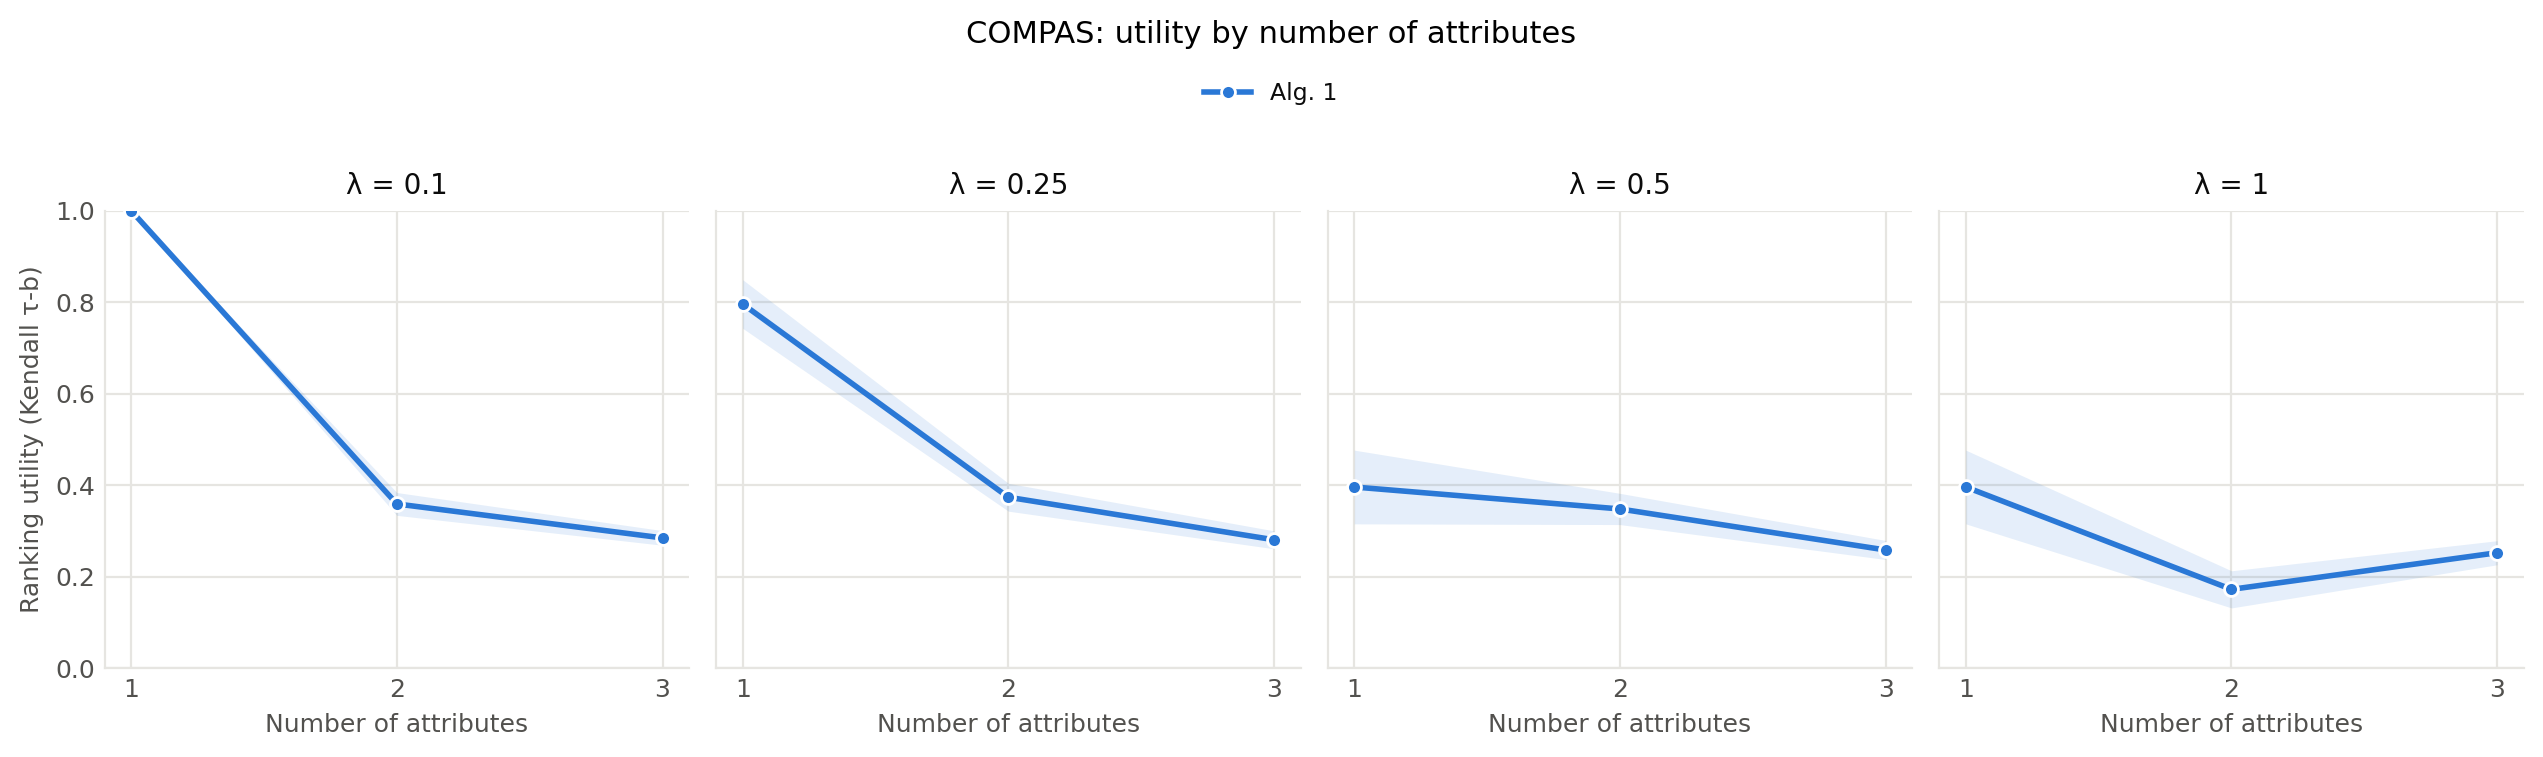

The data file committed next to this chart (first rows):
dataset, dataset_label, run, lambda, prior_model, prior_seed, prior_std_fraction, prior_variance, prior_actual_variance, prior_mean, num_attributes, attributes, attribute_labels, cardinalities, observed_groups, possible_groups, observed_density, bias_aggregate, strategy, query, direction, ranking_utility, tau
compas, COMPAS, 0, 0.1, gaussian-random, 0, 0.5209, 1.085, 0.25, 1.5, 1, ["priors_count"], Prior count, [2], 2, 2, 1.0, mean, Alg. 1, 0, ASC, 1.0, 1.0
compas, COMPAS, 0, 0.1, gaussian-random, 0, 0.5209, 1.085, 0.25, 1.5, 1, ["priors_count"], Prior count, [2], 2, 2, 1.0, mean, Alg. 1, 1, DESC, 1.0, 1.0
compas, COMPAS, 0, 0.1, gaussian-random, 0, 0.5209, 1.085, 0.25, 1.5, 1, ["priors_count"], Prior count, [2], 2, 2, 1.0, mean, Alg. 1, 2, DESC, 1.0, 1.0
compas, COMPAS, 0, 0.1, gaussian-random, 0, 0.5209, 1.085, 0.25, 1.5, 1, ["priors_count"], Prior count, [2], 2, 2, 1.0, mean, Alg. 1, 3, ASC, 1.0, 1.0
compas, COMPAS, 0, 0.1, gaussian-random, 0, 0.5209, 1.085, 0.25, 1.5, 1, ["priors_count"], Prior count, [2], 2, 2, 1.0, mean, Alg. 1, 4, DESC, 1.0, 1.0
compas, COMPAS, 0, 0.1, gaussian-random, 0, 0.5209, 1.085, 0.25, 1.5, 1, ["priors_count"], Prior count, [2], 2, 2, 1.0, mean, Alg. 1, 5, DESC, 1.0, 1.0
compas, COMPAS, 0, 0.1, gaussian-random, 0, 0.5209, 1.085, 0.25, 1.5, 1, ["priors_count"], Prior count, [2], 2, 2, 1.0, mean, Alg. 1, 6, DESC, 1.0, 1.0
compas, COMPAS, 0, 0.1, gaussian-random, 0, 0.5209, 1.085, 0.25, 1.5, 1, ["priors_count"], Prior count, [2], 2, 2, 1.0, mean, Alg. 1, 7, ASC, 1.0, 1.0
compas, COMPAS, 0, 0.1, gaussian-random, 0, 0.5209, 1.085, 0.25, 1.5, 1, ["priors_count"], Prior count, [2], 2, 2, 1.0, mean, Alg. 1, 8, ASC, 1.0, 1.0
compas, COMPAS, 0, 0.1, gaussian-random, 0, 0.5209, 1.085, 0.25, 1.5, 1, ["priors_count"], Prior count, [2], 2, 2, 1.0, mean, Alg. 1, 9, ASC, 1.0, 1.0
compas, COMPAS, 0, 0.1, gaussian-random, 0, 0.5209, 1.085, 0.25, 1.5, 1, ["priors_count"], Prior count, [2], 2, 2, 1.0, mean, Alg. 1, 10, DESC, 1.0, 1.0
compas, COMPAS, 0, 0.1, gaussian-random, 0, 0.5209, 1.085, 0.25, 1.5, 1, ["priors_count"], Prior count, [2], 2, 2, 1.0, mean, Alg. 1, 11, DESC, 1.0, 1.0
compas, COMPAS, 0, 0.1, gaussian-random, 0, 0.5209, 1.085, 0.25, 1.5, 1, ["priors_count"], Prior count, [2], 2, 2, 1.0, mean, Alg. 1, 12, DESC, 1.0, 1.0
compas, COMPAS, 0, 0.1, gaussian-random, 0, 0.5209, 1.085, 0.25, 1.5, 1, ["priors_count"], Prior count, [2], 2, 2, 1.0, mean, Alg. 1, 13, DESC, 1.0, 1.0
compas, COMPAS, 0, 0.1, gaussian-random, 0, 0.5209, 1.085, 0.25, 1.5, 1, ["priors_count"], Prior count, [2], 2, 2, 1.0, mean, Alg. 1, 14, ASC, 1.0, 1.0
compas, COMPAS, 0, 0.1, gaussian-random, 0, 0.5209, 1.085, 0.25, 1.5, 1, ["priors_count"], Prior count, [2], 2, 2, 1.0, mean, Alg. 1, 15, ASC, 1.0, 1.0
compas, COMPAS, 0, 0.1, gaussian-random, 0, 0.5209, 1.085, 0.25, 1.5, 1, ["priors_count"], Prior count, [2], 2, 2, 1.0, mean, Alg. 1, 16, DESC, 1.0, 1.0
compas, COMPAS, 0, 0.1, gaussian-random, 0, 0.5209, 1.085, 0.25, 1.5, 1, ["priors_count"], Prior count, [2], 2, 2, 1.0, mean, Alg. 1, 17, ASC, 1.0, 1.0
compas, COMPAS, 0, 0.1, gaussian-random, 0, 0.5209, 1.085, 0.25, 1.5, 1, ["priors_count"], Prior count, [2], 2, 2, 1.0, mean, Alg. 1, 18, DESC, 1.0, 1.0
compas, COMPAS, 0, 0.1, gaussian-random, 0, 0.5209, 1.085, 0.25, 1.5, 1, ["priors_count"], Prior count, [2], 2, 2, 1.0, mean, Alg. 1, 19, DESC, 1.0, 1.0
compas, COMPAS, 0, 0.1, gaussian-random, 0, 0.5209, 1.085, 0.25, 1.5, 1, ["priors_count"], Prior count, [2], 2, 2, 1.0, mean, Alg. 1, 20, ASC, 1.0, 1.0
compas, COMPAS, 0, 0.1, gaussian-random, 0, 0.5209, 1.085, 0.25, 1.5, 1, ["priors_count"], Prior count, [2], 2, 2, 1.0, mean, Alg. 1, 21, ASC, 1.0, 1.0
compas, COMPAS, 0, 0.1, gaussian-random, 0, 0.5209, 1.085, 0.25, 1.5, 1, ["priors_count"], Prior count, [2], 2, 2, 1.0, mean, Alg. 1, 22, ASC, 1.0, 1.0
compas, COMPAS, 0, 0.1, gaussian-random, 0, 0.5209, 1.085, 0.25, 1.5, 1, ["priors_count"], Prior count, [2], 2, 2, 1.0, mean, Alg. 1, 23, DESC, 1.0, 1.0
compas, COMPAS, 0, 0.1, gaussian-random, 0, 0.5209, 1.085, 0.25, 1.5, 1, ["priors_count"], Prior count, [2], 2, 2, 1.0, mean, Alg. 1, 24, ASC, 1.0, 1.0
compas, COMPAS, 0, 0.1, gaussian-random, 0, 0.5209, 1.085, 0.25, 1.5, 1, ["priors_count"], Prior count, [2], 2, 2, 1.0, mean, Alg. 1, 25, DESC, 1.0, 1.0
compas, COMPAS, 0, 0.1, gaussian-random, 0, 0.5209, 1.085, 0.25, 1.5, 1, ["priors_count"], Prior count, [2], 2, 2, 1.0, mean, Alg. 1, 26, ASC, 1.0, 1.0
compas, COMPAS, 0, 0.1, gaussian-random, 0, 0.5209, 1.085, 0.25, 1.5, 1, ["priors_count"], Prior count, [2], 2, 2, 1.0, mean, Alg. 1, 27, DESC, 1.0, 1.0
compas, COMPAS, 0, 0.1, gaussian-random, 0, 0.5209, 1.085, 0.25, 1.5, 1, ["priors_count"], Prior count, [2], 2, 2, 1.0, mean, Alg. 1, 28, ASC, 1.0, 1.0
compas, COMPAS, 0, 0.1, gaussian-random, 0, 0.5209, 1.085, 0.25, 1.5, 1, ["priors_count"], Prior count, [2], 2, 2, 1.0, mean, Alg. 1, 29, DESC, 1.0, 1.0
compas, COMPAS, 0, 0.1, gaussian-random, 0, 0.5209, 1.085, 0.25, 1.5, 1, ["priors_count"], Prior count, [2], 2, 2, 1.0, mean, Alg. 1, 30, DESC, 1.0, 1.0
compas, COMPAS, 0, 0.1, gaussian-random, 0, 0.5209, 1.085, 0.25, 1.5, 1, ["priors_count"], Prior count, [2], 2, 2, 1.0, mean, Alg. 1, 31, DESC, 1.0, 1.0
compas, COMPAS, 0, 0.1, gaussian-random, 0, 0.5209, 1.085, 0.25, 1.5, 1, ["priors_count"], Prior count, [2], 2, 2, 1.0, mean, Alg. 1, 32, ASC, 1.0, 1.0
compas, COMPAS, 0, 0.1, gaussian-random, 0, 0.5209, 1.085, 0.25, 1.5, 1, ["priors_count"], Prior count, [2], 2, 2, 1.0, mean, Alg. 1, 33, DESC, 1.0, 1.0
compas, COMPAS, 0, 0.1, gaussian-random, 0, 0.5209, 1.085, 0.25, 1.5, 1, ["priors_count"], Prior count, [2], 2, 2, 1.0, mean, Alg. 1, 34, DESC, 1.0, 1.0
compas, COMPAS, 0, 0.1, gaussian-random, 0, 0.5209, 1.085, 0.25, 1.5, 1, ["priors_count"], Prior count, [2], 2, 2, 1.0, mean, Alg. 1, 35, ASC, 1.0, 1.0
compas, COMPAS, 0, 0.1, gaussian-random, 0, 0.5209, 1.085, 0.25, 1.5, 1, ["priors_count"], Prior count, [2], 2, 2, 1.0, mean, Alg. 1, 36, ASC, 1.0, 1.0
compas, COMPAS, 0, 0.1, gaussian-random, 0, 0.5209, 1.085, 0.25, 1.5, 1, ["priors_count"], Prior count, [2], 2, 2, 1.0, mean, Alg. 1, 37, ASC, 1.0, 1.0
compas, COMPAS, 0, 0.1, gaussian-random, 0, 0.5209, 1.085, 0.25, 1.5, 1, ["priors_count"], Prior count, [2], 2, 2, 1.0, mean, Alg. 1, 38, ASC, 1.0, 1.0
compas, COMPAS, 0, 0.1, gaussian-random, 0, 0.5209, 1.085, 0.25, 1.5, 1, ["priors_count"], Prior count, [2], 2, 2, 1.0, mean, Alg. 1, 39, DESC, 1.0, 1.0
compas, COMPAS, 0, 0.1, gaussian-random, 0, 0.5209, 1.085, 0.25, 1.5, 1, ["priors_count"], Prior count, [2], 2, 2, 1.0, mean, Alg. 1, 40, DESC, 1.0, 1.0
compas, COMPAS, 0, 0.1, gaussian-random, 0, 0.5209, 1.085, 0.25, 1.5, 1, ["priors_count"], Prior count, [2], 2, 2, 1.0, mean, Alg. 1, 41, ASC, 1.0, 1.0
compas, COMPAS, 0, 0.1, gaussian-random, 0, 0.5209, 1.085, 0.25, 1.5, 1, ["priors_count"], Prior count, [2], 2, 2, 1.0, mean, Alg. 1, 42, DESC, 1.0, 1.0
compas, COMPAS, 0, 0.1, gaussian-random, 0, 0.5209, 1.085, 0.25, 1.5, 1, ["priors_count"], Prior count, [2], 2, 2, 1.0, mean, Alg. 1, 43, DESC, 1.0, 1.0
compas, COMPAS, 0, 0.1, gaussian-random, 0, 0.5209, 1.085, 0.25, 1.5, 1, ["priors_count"], Prior count, [2], 2, 2, 1.0, mean, Alg. 1, 44, ASC, 1.0, 1.0
compas, COMPAS, 0, 0.1, gaussian-random, 0, 0.5209, 1.085, 0.25, 1.5, 1, ["priors_count"], Prior count, [2], 2, 2, 1.0, mean, Alg. 1, 45, ASC, 1.0, 1.0
compas, COMPAS, 0, 0.1, gaussian-random, 0, 0.5209, 1.085, 0.25, 1.5, 1, ["priors_count"], Prior count, [2], 2, 2, 1.0, mean, Alg. 1, 46, ASC, 1.0, 1.0
compas, COMPAS, 0, 0.1, gaussian-random, 0, 0.5209, 1.085, 0.25, 1.5, 1, ["priors_count"], Prior count, [2], 2, 2, 1.0, mean, Alg. 1, 47, ASC, 1.0, 1.0
compas, COMPAS, 0, 0.1, gaussian-random, 0, 0.5209, 1.085, 0.25, 1.5, 1, ["priors_count"], Prior count, [2], 2, 2, 1.0, mean, Alg. 1, 48, ASC, 1.0, 1.0
compas, COMPAS, 0, 0.1, gaussian-random, 0, 0.5209, 1.085, 0.25, 1.5, 1, ["priors_count"], Prior count, [2], 2, 2, 1.0, mean, Alg. 1, 49, ASC, 1.0, 1.0
compas, COMPAS, 0, 0.1, gaussian-random, 0, 0.5209, 1.085, 0.25, 1.5, 1, ["priors_count"], Prior count, [2], 2, 2, 1.0, mean, Alg. 1, 50, DESC, 1.0, 1.0
compas, COMPAS, 0, 0.1, gaussian-random, 0, 0.5209, 1.085, 0.25, 1.5, 1, ["priors_count"], Prior count, [2], 2, 2, 1.0, mean, Alg. 1, 51, DESC, 1.0, 1.0
compas, COMPAS, 0, 0.1, gaussian-random, 0, 0.5209, 1.085, 0.25, 1.5, 1, ["priors_count"], Prior count, [2], 2, 2, 1.0, mean, Alg. 1, 52, DESC, 1.0, 1.0
compas, COMPAS, 0, 0.1, gaussian-random, 0, 0.5209, 1.085, 0.25, 1.5, 1, ["priors_count"], Prior count, [2], 2, 2, 1.0, mean, Alg. 1, 53, ASC, 1.0, 1.0
compas, COMPAS, 0, 0.1, gaussian-random, 0, 0.5209, 1.085, 0.25, 1.5, 1, ["priors_count"], Prior count, [2], 2, 2, 1.0, mean, Alg. 1, 54, ASC, 1.0, 1.0
compas, COMPAS, 0, 0.1, gaussian-random, 0, 0.5209, 1.085, 0.25, 1.5, 1, ["priors_count"], Prior count, [2], 2, 2, 1.0, mean, Alg. 1, 55, ASC, 1.0, 1.0
compas, COMPAS, 0, 0.1, gaussian-random, 0, 0.5209, 1.085, 0.25, 1.5, 1, ["priors_count"], Prior count, [2], 2, 2, 1.0, mean, Alg. 1, 56, DESC, 1.0, 1.0
compas, COMPAS, 0, 0.1, gaussian-random, 0, 0.5209, 1.085, 0.25, 1.5, 1, ["priors_count"], Prior count, [2], 2, 2, 1.0, mean, Alg. 1, 57, ASC, 1.0, 1.0
compas, COMPAS, 0, 0.1, gaussian-random, 0, 0.5209, 1.085, 0.25, 1.5, 1, ["priors_count"], Prior count, [2], 2, 2, 1.0, mean, Alg. 1, 58, ASC, 1.0, 1.0
compas, COMPAS, 0, 0.1, gaussian-random, 0, 0.5209, 1.085, 0.25, 1.5, 1, ["priors_count"], Prior count, [2], 2, 2, 1.0, mean, Alg. 1, 59, DESC, 1.0, 1.0
... 5,940 more rows
